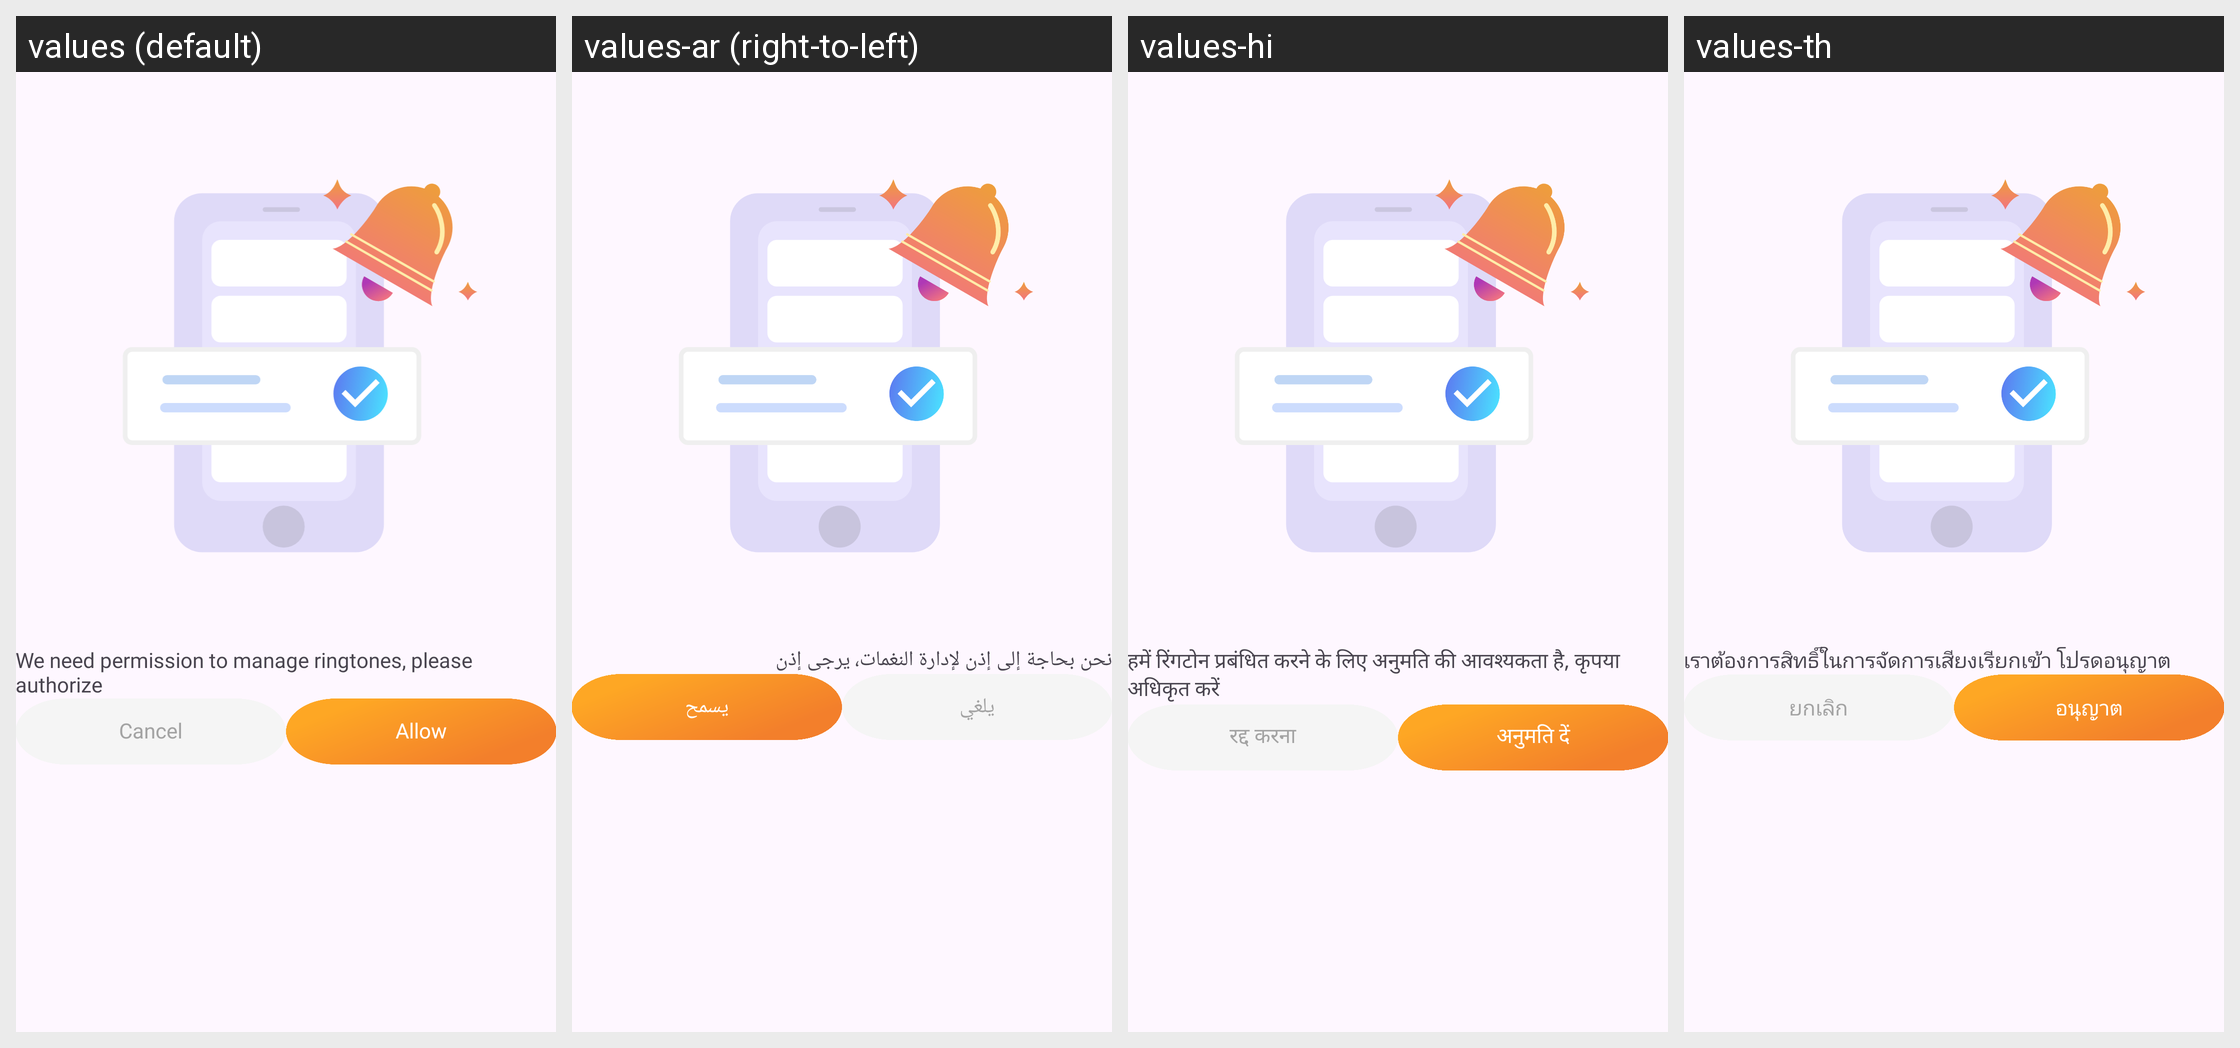

The same Android screen rendered under several of its app's locales, left to right. List the strings drawn on it with the default value and each locale's translation.
Android screen res/layout/dialog_write_settings_pms.xml rendered under 4 locales, left to right: values (default), values-ar (right-to-left), values-hi, values-th. Device: Nexus 5 (rendered at 1080×1920; each locale shown at half size, 540×960, under a caption strip naming it); theme Theme.App.
Other locales in the repository, not shown: values-bg, values-cs, values-de, values-el, values-es, values-fr, values-id, values-in, values-it, values-ja, values-ko, values-nl, values-pl, values-pt, values-ro, values-ru, values-sv, values-vi, values-zh-rCN, values-zh-rTW.
Strings drawn on this screen, with the default value and each locale's value (text and hints the layout hard-codes, and strings that could not be matched under every locale, appear in the picture but are not listed):

txt_write_settings_pms
  values: We need permission to manage ringtones, please authorize
  values-ar: نحن بحاجة إلى إذن لإدارة النغمات، يرجى إذن
  values-hi: हमें रिंगटोन प्रबंधित करने के लिए अनुमति की आवश्यकता है, कृपया अधिकृत करें
  values-th: เราต้องการสิทธิ์ในการจัดการเสียงเรียกเข้า โปรดอนุญาต

cancel
  values: Cancel
  values-ar: يلغي
  values-hi: रद्द करना
  values-th: ยกเลิก

allow
  values: Allow
  values-ar: يسمح
  values-hi: अनुमति दें
  values-th: อนุญาต
